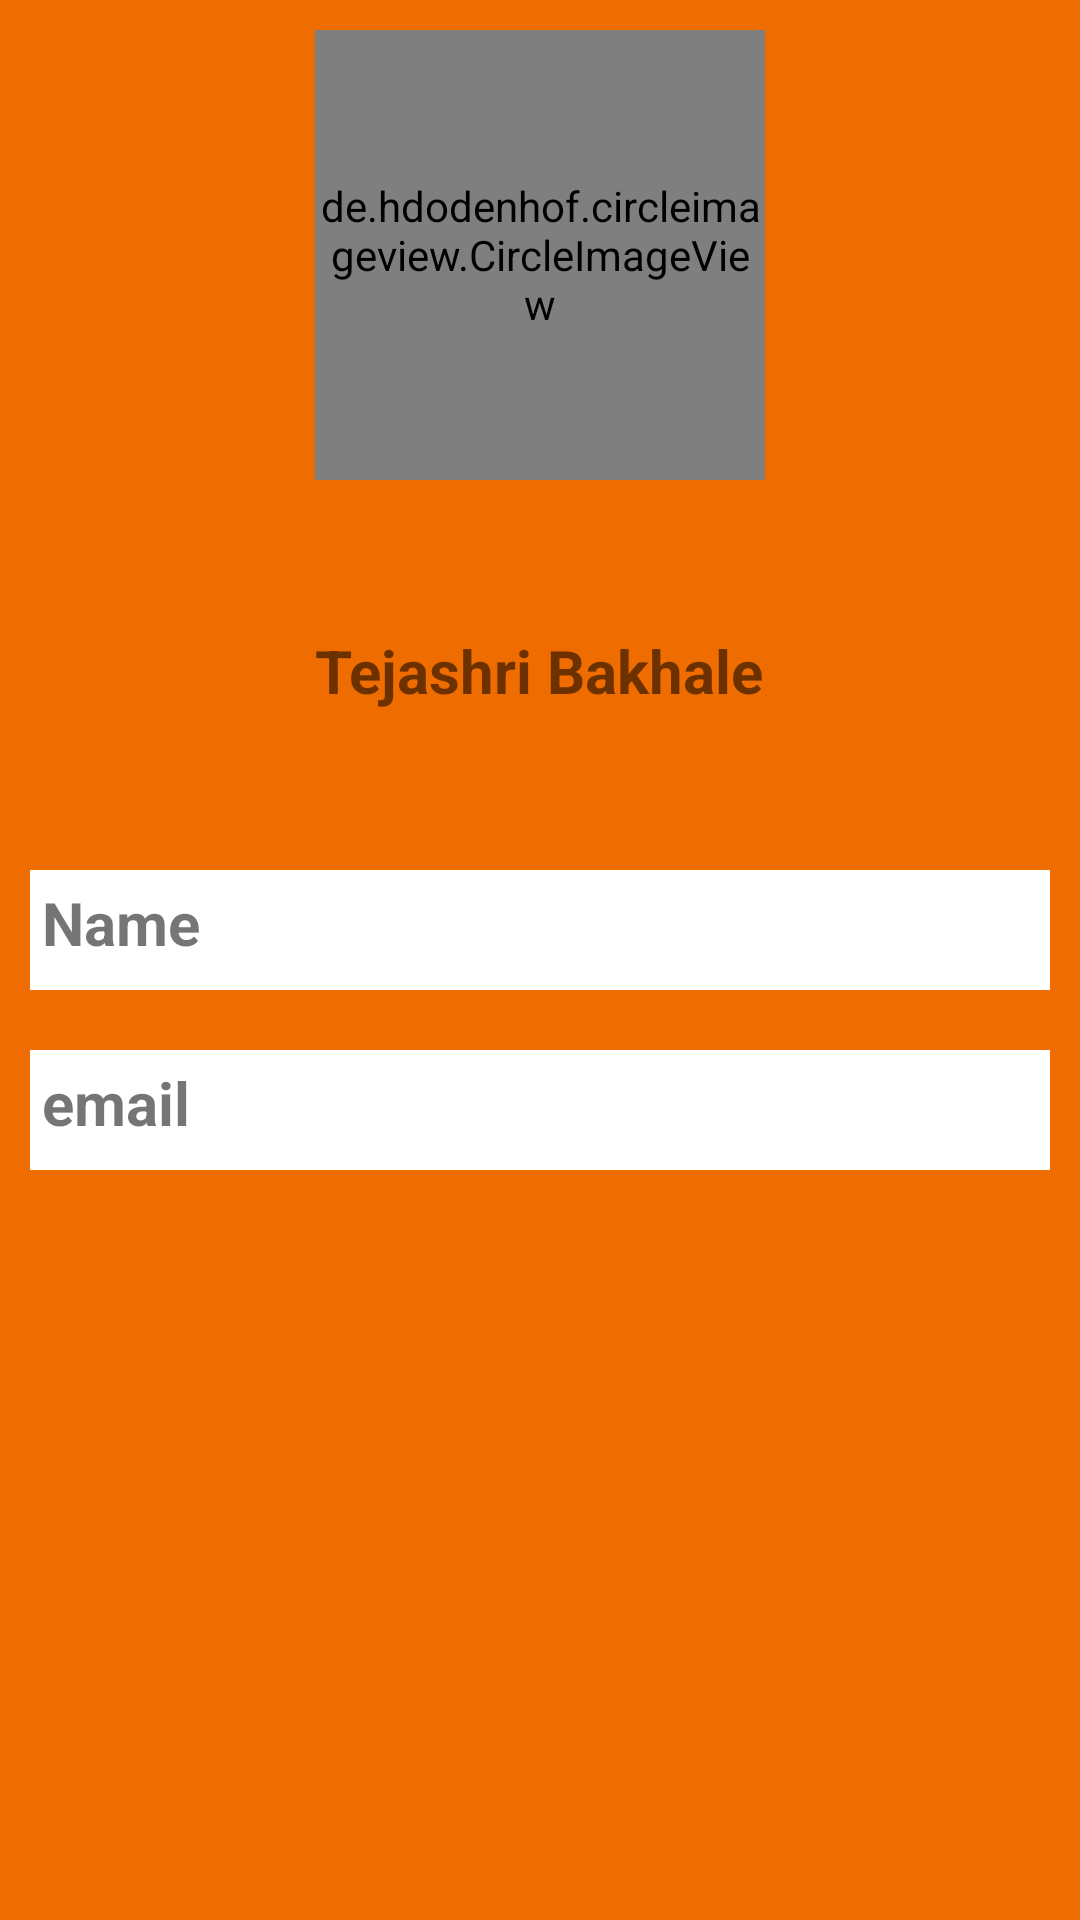

Write the Android layout XML for this screen, with the resource values it uses.
<!-- AndroidManifest.xml: application theme Theme.BookHub -->
<!-- res/layout/fragment_profile.xml -->
<?xml version="1.0" encoding="utf-8"?>
<LinearLayout xmlns:android="http://schemas.android.com/apk/res/android"
    xmlns:tools="http://schemas.android.com/tools"
    android:layout_width="match_parent"
    android:layout_height="match_parent"
    xmlns:app="http://schemas.android.com/apk/res-auto"
    tools:context="fragment.ProfileFragment"
    android:orientation="vertical"
    android:background="@color/colorPrimary">

        <LinearLayout
            android:layout_width="match_parent"
            android:layout_height="250dp"
            android:orientation="vertical">



            <de.hdodenhof.circleimageview.CircleImageView
                android:id="@+id/textchar1"
                android:layout_width="150dp"
                android:layout_height="150dp"
                android:layout_gravity="center_horizontal"
                android:layout_marginTop="10dp"
                android:src="@drawable/user"
                app:layout_constraintStart_toStartOf="parent"
                app:layout_constraintTop_toTopOf="parent" />

            <RelativeLayout
                android:id="@+id/rl"
                android:layout_width="40dp"
                android:layout_height="40dp"
                android:layout_marginLeft="150dp"
                android:background="@drawable/ic_baseline_add_a_photo_24"
                android:clickable="true"
                android:gravity="center"
                android:orientation="vertical">

            </RelativeLayout>

            <TextView
                android:id="@+id/txtn"
                android:layout_width="wrap_content"
                android:layout_height="wrap_content"
                android:layout_marginTop="10dp"
                android:textSize="20dp"
                android:textStyle="bold"
                android:layout_gravity="center_horizontal"
                android:text="Tejashri Bakhale" />

            <ImageView
                android:id="@+id/imageView"
                android:layout_width="match_parent"
                android:layout_height="match_parent"
                android:adjustViewBounds="true"
                android:scaleType="centerCrop" />
        </LinearLayout>

           <RelativeLayout
                android:layout_width="match_parent"
                android:layout_height="match_parent"
               android:padding="10dp">


               <TextView
                   android:id="@+id/txt1"
                   android:layout_width="match_parent"
                   android:layout_height="40dp"
                   android:layout_marginTop="30dp"
                   android:background="@color/white"
                   android:padding="4dp"
                   android:text="Name"
                   android:textSize="20sp"
                   android:textStyle="bold" />

               <TextView
                   android:id="@+id/txt2"
                   android:layout_width="match_parent"
                   android:layout_height="40dp"
                   android:layout_below="@id/txt1"
                   android:layout_marginTop="20dp"
                   android:background="@color/white"
                   android:padding="4dp"
                   android:text="email"
                   android:textSize="20sp"
                   android:textStyle="bold" />
           </RelativeLayout>


</LinearLayout>
<!-- resources referenced by this layout -->
<resources>
  <color name="colorPrimary">#EE6C00</color>
  <color name="white">#FFFFFFFF</color>
  <style name="Theme.BookHub" parent="Theme.MaterialComponents.DayNight.NoActionBar">
          
          <item name="colorPrimary">@color/purple_500</item>
          <item name="colorPrimaryVariant">@color/purple_700</item>
          <item name="colorOnPrimary">@color/white</item>
          
          <item name="colorSecondary">@color/teal_200</item>
          <item name="colorSecondaryVariant">@color/teal_700</item>
          <item name="colorOnSecondary">@color/black</item>
          
          <item name="android:statusBarColor" tools:targetApi="l">@color/colorPrimary</item>
          
      </style>
  <color name="purple_500">#FF6200EE</color>
  <color name="purple_700">#FF3700B3</color>
  <color name="teal_200">#FF03DAC5</color>
  <color name="teal_700">#FF018786</color>
  <color name="black">#FF000000</color>
</resources>
